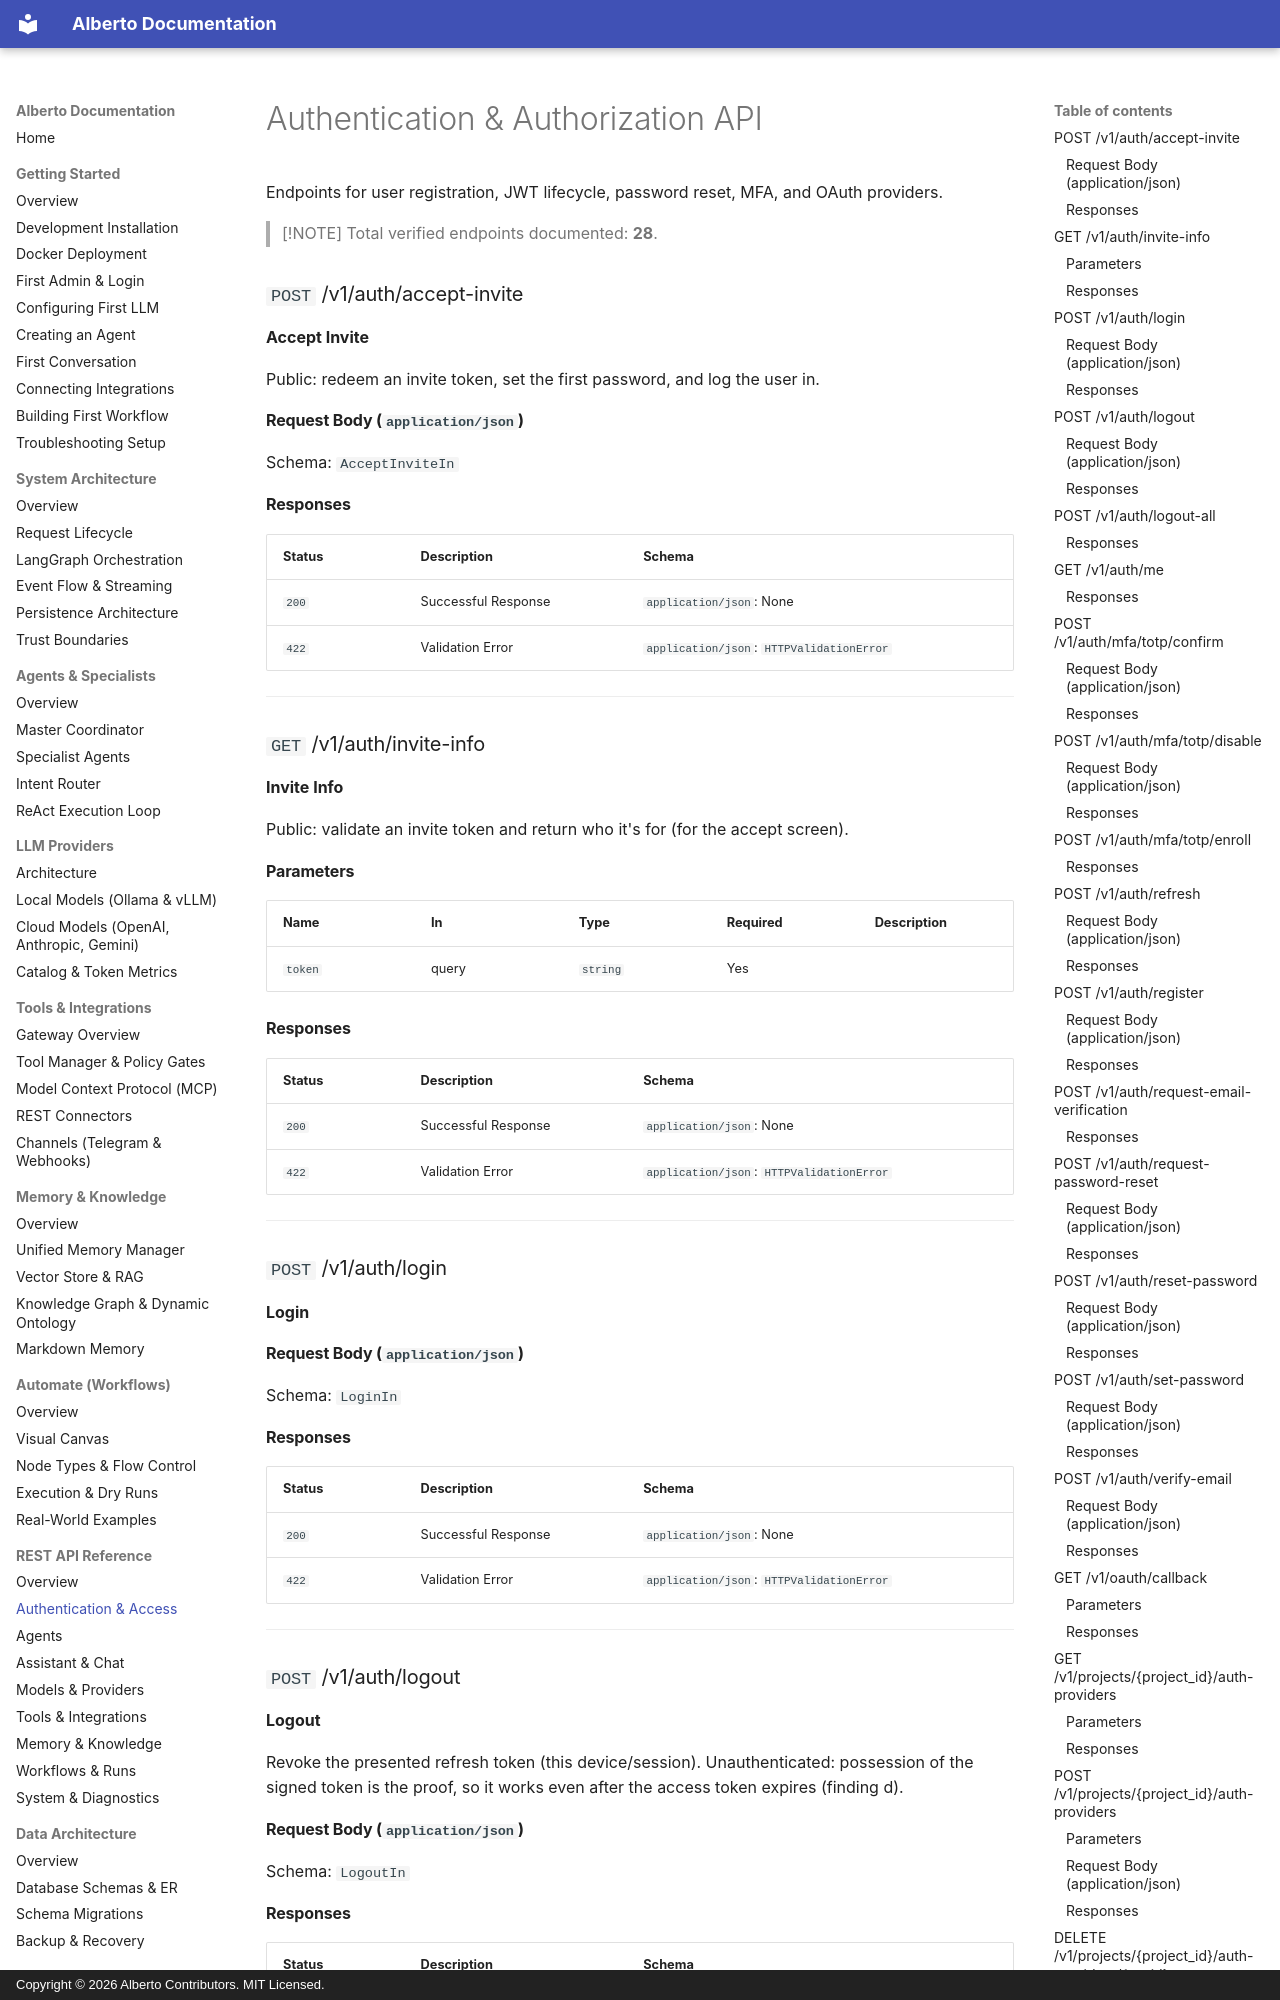

repository: oksbwn/ALBERTO-The-AI-Butler · page: api/auth/index.html · generator: mkdocs · copyright: Copyright © 2026 Alberto Contributors. MIT Licensed.

# Authentication & Authorization API

Endpoints for user registration, JWT lifecycle, password reset, MFA, and OAuth providers.

> [!NOTE]
> Total verified endpoints documented: **28**.

### `POST` /v1/auth/accept-invite

**Accept Invite**

Public: redeem an invite token, set the first password, and log the user in.

#### Request Body (`application/json`)

Schema: `AcceptInviteIn`

#### Responses

| Status | Description | Schema |
| :--- | :--- | :--- |
| `200` | Successful Response | `application/json`: None |
| `422` | Validation Error | `application/json`: `HTTPValidationError` |

---

### `GET` /v1/auth/invite-info

**Invite Info**

Public: validate an invite token and return who it's for (for the accept screen).

#### Parameters

| Name | In | Type | Required | Description |
| :--- | :--- | :--- | :--- | :--- |
| `token` | query | `string` | Yes |  |

#### Responses

| Status | Description | Schema |
| :--- | :--- | :--- |
| `200` | Successful Response | `application/json`: None |
| `422` | Validation Error | `application/json`: `HTTPValidationError` |

---

### `POST` /v1/auth/login

**Login**

#### Request Body (`application/json`)

Schema: `LoginIn`

#### Responses

| Status | Description | Schema |
| :--- | :--- | :--- |
| `200` | Successful Response | `application/json`: None |
| `422` | Validation Error | `application/json`: `HTTPValidationError` |

---

### `POST` /v1/auth/logout

**Logout**

Revoke the presented refresh token (this device/session). Unauthenticated: possession of
the signed token is the proof, so it works even after the access token expires (finding d).

#### Request Body (`application/json`)

Schema: `LogoutIn`
